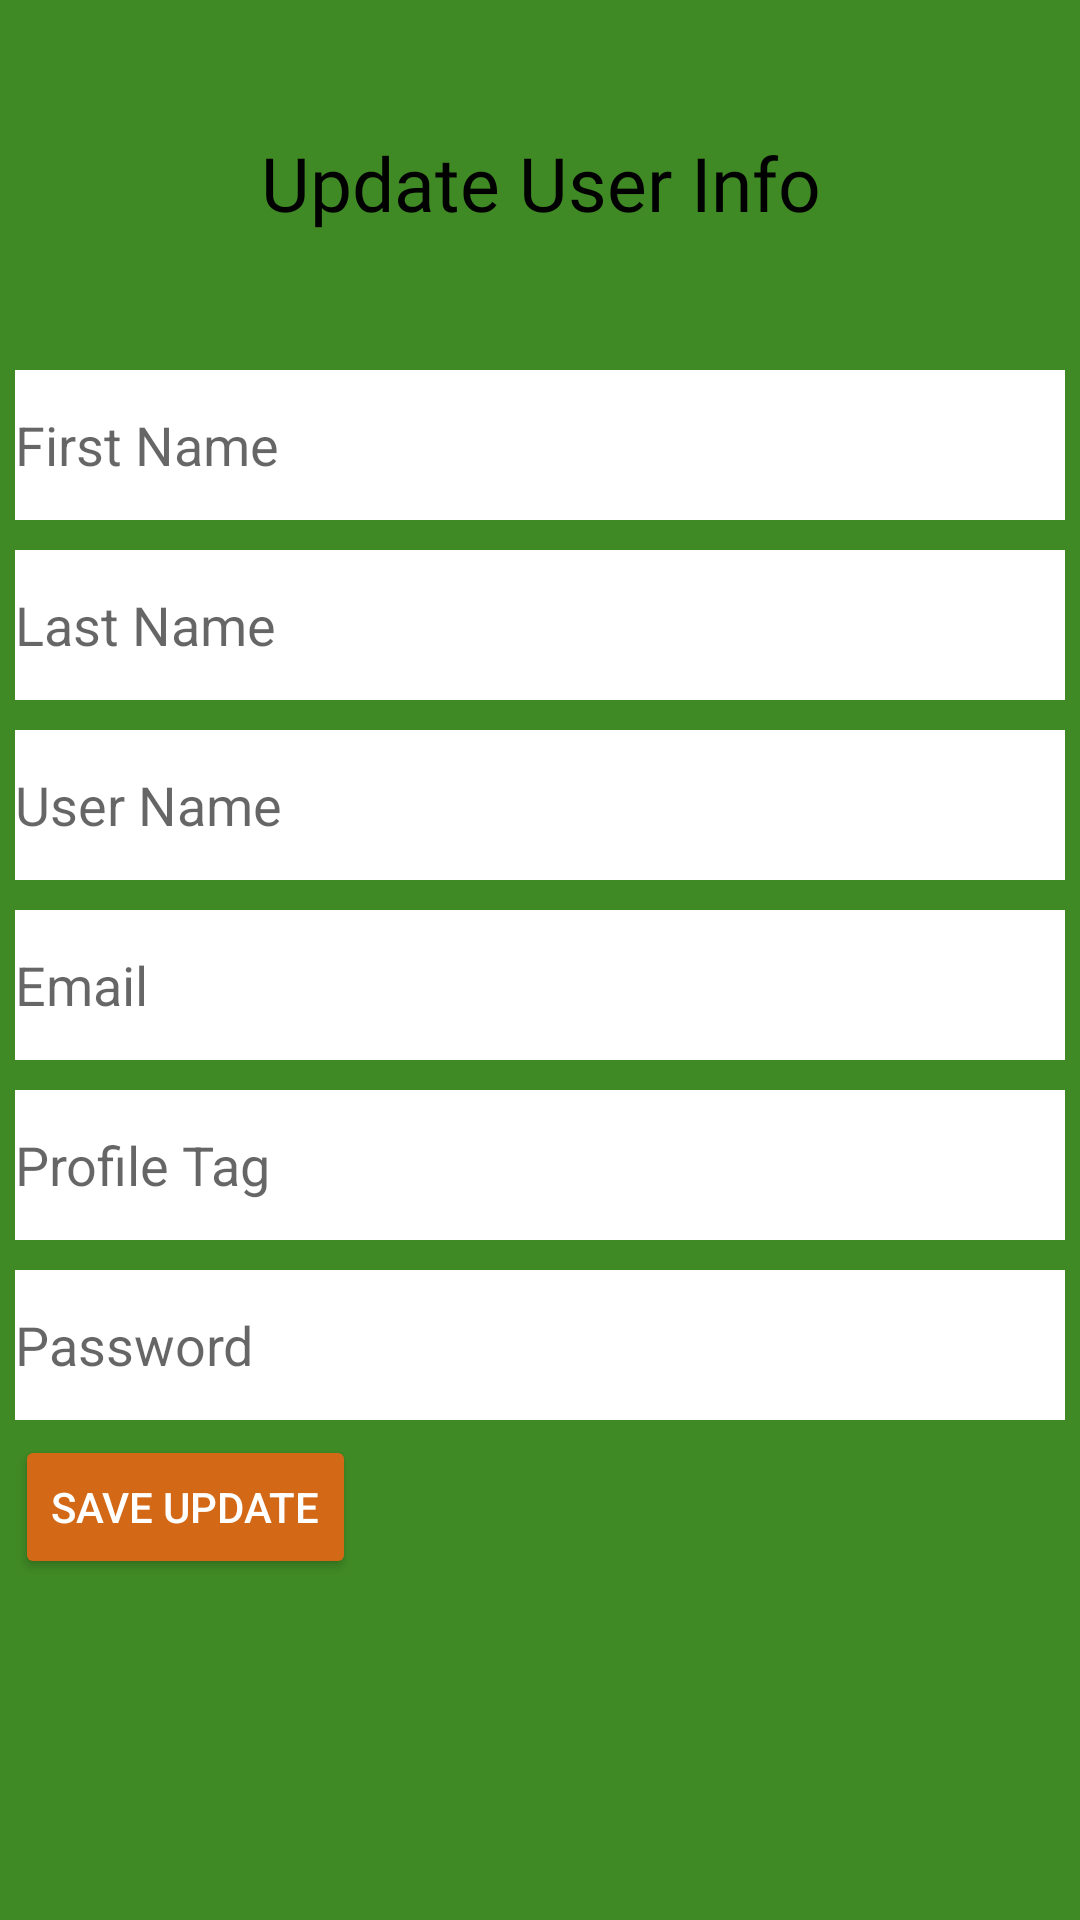

Produce the Android XML layout that renders to this screen, including the resource entries it uses.
<!-- AndroidManifest.xml: application theme AppTheme -->
<!-- res/layout/activity_profile_update.xml -->
<?xml version="1.0" encoding="utf-8"?>
<RelativeLayout xmlns:android="http://schemas.android.com/apk/res/android"
    xmlns:app="http://schemas.android.com/apk/res-auto"
    xmlns:tools="http://schemas.android.com/tools"
    android:layout_width="match_parent"
    android:layout_height="match_parent"
    tools:context=".ProfileUpdateActivity"
    android:background="@color/primaryDarkColor">

    <TextView
        android:layout_width="wrap_content"
        android:layout_height="wrap_content"
        android:layout_alignParentStart="true"
        android:layout_alignParentTop="true"
        android:layout_marginStart="87dp"
        android:layout_marginTop="44dp"
        android:fontFamily="@font/sofia"
        android:text="Update User Info"
        android:textColor="@color/secondaryTextColor"
        android:textSize="25dp" />


    <LinearLayout
        android:layout_width="match_parent"
        android:layout_height="wrap_content"
        android:orientation="vertical"
        android:layout_centerInParent="true"
        android:layout_margin="5dp">

        <EditText
            android:id="@+id/etFn"
            android:layout_width="match_parent"
            android:layout_height="50dp"
            android:layout_marginTop="10dp"
            android:hint="First Name"
            android:inputType="textPersonName"
            android:background="@color/primaryTextColor"/>

        <EditText
            android:id="@+id/etLn"
            android:layout_width="match_parent"
            android:layout_height="50dp"
            android:layout_marginTop="10dp"
            android:hint="Last Name"
            android:inputType="textPersonName"
            android:background="@color/primaryTextColor"/>

        <EditText
            android:id="@+id/etUn"
            android:layout_width="match_parent"
            android:layout_height="50dp"
            android:layout_marginTop="10dp"
            android:hint="User Name"
            android:inputType="textPersonName"
            android:background="@color/primaryTextColor"/>

        <EditText
            android:id="@+id/etEmail"
            android:layout_width="match_parent"
            android:layout_height="50dp"
            android:layout_marginTop="10dp"
            android:hint="Email"
            android:inputType="textEmailAddress"
            android:background="@color/primaryTextColor"/>

        <EditText
            android:id="@+id/etProfileTag"
            android:layout_width="match_parent"
            android:layout_height="50dp"
            android:layout_marginTop="10dp"
            android:hint="Profile Tag"
            android:inputType="textPersonName"
            android:background="@color/primaryTextColor"/>

        <EditText
            android:id="@+id/etpass"
            android:layout_width="match_parent"
            android:layout_height="50dp"
            android:layout_marginTop="10dp"
            android:hint="Password"
            android:inputType="textPassword"
            android:background="@color/primaryTextColor"/>
        <RelativeLayout
            android:layout_width="match_parent"
            android:layout_height="wrap_content">
            <Button
                android:id="@+id/submit"
                android:layout_width="wrap_content"
                android:layout_height="wrap_content"
                android:text="Save Update"
                android:backgroundTint="#FFD36816"
                android:layout_marginTop="5dp"/>

            <TextView
                android:id="@+id/msg"
                android:layout_width="wrap_content"
                android:layout_height="wrap_content"
                android:fontFamily="@font/alike_angular"
                android:text="Sign Up failed!"
                android:textColor="#FFF000"
                android:textSize="15sp"
                android:layout_toRightOf="@id/submit"
                android:layout_marginLeft="25dp"
                android:layout_marginTop="5dp"
                android:visibility="gone"/>
        </RelativeLayout>


    </LinearLayout>


</RelativeLayout>
<!-- resources referenced by this layout -->
<resources>
  <color name="primaryDarkColor">#408a25</color>
  <color name="primaryTextColor">#ffffff</color>
  <color name="secondaryTextColor">#010101</color>
  <style name="AppTheme" parent="Theme.MaterialComponents.Light.NoActionBar">
          
          <item name="colorPrimary">@color/primaryColor</item>
          <item name="colorPrimaryDark">@color/primaryDarkColor</item>
          <item name="colorAccent">@color/secondaryColor</item>
          <item name="android:textColor">#ffffffff</item>
      </style>
  <color name="primaryColor">#72bb53</color>
  <color name="secondaryColor">#689f38</color>
</resources>
